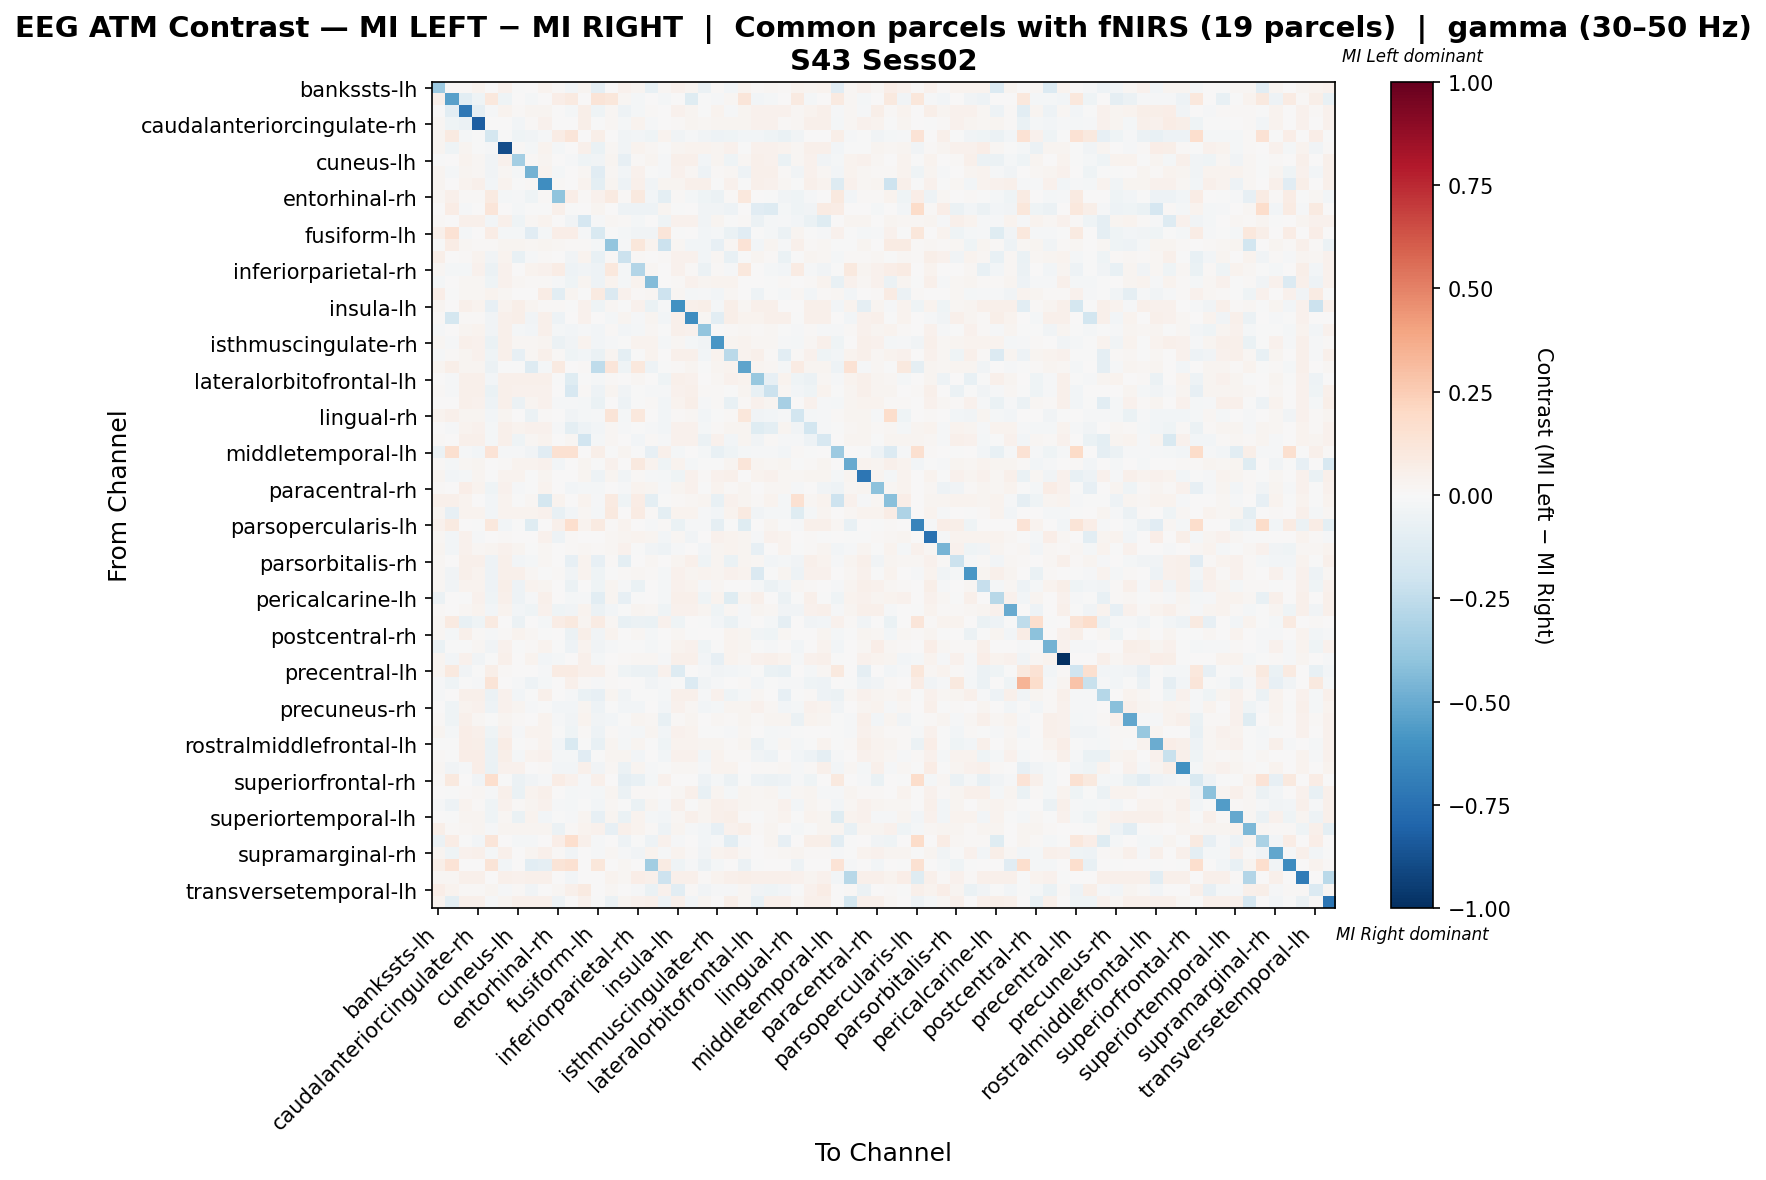

Source data for this figure (header and first rows):
, bankssts-lh, bankssts-rh, caudalanteriorcingulate-lh, caudalanteriorcingulate-rh, caudalmiddlefrontal-lh, caudalmiddlefrontal-rh, cuneus-lh, cuneus-rh, entorhinal-lh, entorhinal-rh, frontalpole-lh, frontalpole-rh, fusiform-lh, fusiform-rh, inferiorparietal-lh, inferiorparietal-rh, inferiortemporal-lh, inferiortemporal-rh, insula-lh, insula-rh, isthmuscingulate-lh, isthmuscingulate-rh, lateraloccipital-lh
bankssts-lh, -0.3656, 0.01064, 0.01554, 0.0377, 0.005641, 0.04325, -0.004801, 0.005392, 0.03572, 0.01316, -0.03038, 0.02751, -0.09283, 0.003413, 0.0426, 0.02558, -0.07784, 0.01974, 0.04513, 0.02756, -0.05651, 0.008015, -0.02865
bankssts-rh, 0.05154, -0.5406, -0.1029, -0.04656, 0.1067, -0.04166, 0.0, -0.02205, 0.0, 0.06325, 0.08832, 0.0, 0.1288, 0.1123, 0.02208, -0.01649, 0.0, -0.01771, 0.0, -0.1176, -0.002451, -0.01225, 0.0184
caudalanteriorcingulate-lh, 0.004637, -0.1029, -0.7154, -0.09232, -0.01472, 0.03473, 0.01319, 0.02506, 0.02466, 0.002253, -0.01936, 0.05688, -0.04284, 0.01651, -0.05465, -0.02255, 0.01246, 0.002188, 0.04522, 0.0301, -0.006971, 0.03547, -0.01055
caudalanteriorcingulate-rh, 0.02207, -0.04424, -0.05938, -0.827, 0.00363, 0.004497, -0.02498, 0.008341, 0.04211, 0.00726, 0.004641, 0.05736, -0.002619, 0.0161, -0.01899, 0.03775, -0.01261, 0.002178, 0.01358, 0.02406, 0.01693, 0.02974, 0.02362
caudalmiddlefrontal-lh, 0.02378, 0.08682, -0.01807, -0.003011, -0.179, -0.004517, -0.04065, -0.03162, -0.01506, 0.07474, 0.1192, 0.007486, 0.05543, 0.006987, -0.03548, -0.03011, -0.04517, 0.03343, -0.03293, -0.01506, -0.03614, -0.0527, -0.04668
caudalmiddlefrontal-rh, 0.02405, -0.03971, 0.02421, -0.005421, -0.01424, -0.8831, 0.01511, -0.0216, 0.03775, -0.01911, 0.005659, 0.05447, -0.06872, 0.02334, -0.03291, 0.03678, 0.01767, -0.001151, 0.03076, 0.03404, 0.03474, 0.02537, 0.04598
cuneus-lh, -0.005092, 0.00354, 0.03398, 0.01969, -0.03341, 0.04399, -0.3424, 0.009687, 0.02561, 0.0002759, -0.01, -0.04007, -0.03573, 0.03009, -0.08172, 0.008322, 0.02486, -0.01164, 0.05399, 0.05399, -0.02659, 0.02792, -0.03911
cuneus-rh, 0.02382, -0.01568, 0.02884, 0.01609, -0.0342, 0.02247, -0.01971, -0.4716, 0.03728, -0.02325, 0.0, 0.01935, -0.1116, 0.02209, -0.02646, 0.04486, -0.003035, -0.008569, 0.04478, 0.01609, -0.05158, 0.0135, 0.02187
entorhinal-lh, 0.02438, 0.005851, 0.03431, 0.04974, -0.02582, 0.0374, -0.001735, 0.01272, -0.6226, 0.01073, 0.0, 0.03479, -0.1007, 0.02894, -0.04853, 0.05266, -0.0381, 0.02926, 0.02506, 0.04974, 0.05071, -0.005955, 0.04341
entorhinal-rh, 0.02161, 0.05241, 0.008313, 0.008313, 0.09144, -0.01819, -0.008553, -0.04469, 0.008313, -0.4049, 0.0665, 0.008313, 0.0459, 0.09306, 0.008313, 0.1014, -0.02433, -0.1004, 0.008313, -0.02301, -0.04229, -0.05674, 0.01164
frontalpole-lh, 0.007489, 0.07116, -0.01076, 0.007298, 0.1173, 0.007298, -0.01803, -0.001786, -0.007222, 0.05111, -0.003877, 0.006066, 0.02986, 0.005474, -0.0484, -0.04875, -0.04875, 0.02756, -0.003573, 0.001825, -0.03609, -0.03791, -0.05414
frontalpole-rh, 0.008025, 0.001414, 0.05371, 0.05442, -0.02456, 0.05442, -0.0413, 0.01989, 0.03604, 0.003954, -0.03577, -0.1688, -0.0136, 0.0161, 0.0107, -0.01848, 0.007569, -0.03967, 0.04029, 0.04029, -0.0379, 0.02825, -0.006601
fusiform-lh, 0.05465, 0.1474, -0.01919, 0.007019, 0.07243, -0.02312, -0.01919, -0.1148, -0.01891, 0.06411, 0.06654, -0.008986, -0.1543, -0.004307, -0.02097, -0.03145, -0.03678, 0.1176, -0.005055, 0.007019, -0.02967, -0.01891, -0.06636
fusiform-rh, -0.005448, 0.07213, 0.01717, 0.01401, 0.01274, 0.02664, 0.02464, 0.02033, 0.02696, 0.02156, 0.01042, 0.01517, -0.01914, -0.3914, -0.008515, 0.1158, 0.03275, -0.2147, 0.01717, -0.02702, -0.02902, -0.08353, 0.01697
inferiorparietal-lh, 0.05632, 0.003911, 0.01442, 0.0316, -0.03522, 0.03194, -0.07461, -0.00789, 0.009454, 0.0009778, -0.03619, 0.03126, -0.07423, 0.008058, -0.2182, 0.007896, 0.003425, 0.01065, 0.04067, 0.04498, -0.02605, 0.01767, -0.07726
inferiorparietal-rh, 0.02065, -0.01779, -0.02002, 0.03957, -0.05582, 0.03957, 0.00207, 0.03573, 0.0424, 0.07349, -0.05001, -0.03332, -0.05382, 0.1046, -0.02243, -0.2928, 0.0222, 0.0, 0.03957, 0.01266, -0.06136, 0.01357, -0.008597
inferiortemporal-lh, -0.01748, 0.003671, 0.02337, 0.01648, -0.03951, 0.04542, 0.01602, 0.01097, 0.01372, -0.01012, -0.04548, 0.0243, -0.0487, 0.03487, -0.02116, 0.03578, -0.4351, 0.007342, 0.01373, 0.04404, 0.02567, 0.03899, 0.03715
inferiortemporal-rh, 0.0651, -0.0005928, 0.01945, 0.01945, 0.03292, 0.01945, 0.007231, 0.007231, 0.07133, -0.1089, 0.03088, -0.006906, 0.08783, -0.1463, 0.03953, 0.01081, 0.02162, -0.209, 0.01958, -0.01722, -0.009067, -0.02753, 0.01958
insula-lh, 0.03057, 0.003396, 0.05434, 0.03648, -0.08128, 0.03291, 0.05519, 0.02934, 0.01081, 0.00849, -0.003571, 0.045, -0.03928, 0.01731, -0.002422, 0.04415, -0.0635, -0.01089, -0.6027, 0.05434, 0.05519, -0.01606, 0.05689
insula-rh, 0.01153, -0.1739, 0.0139, 0.01079, -0.03647, 0.05124, 0.05521, -0.03899, 0.05003, -0.05048, 0.0, 0.04486, 0.0, -0.02131, 0.02933, -0.008032, 0.02946, -0.02541, 0.05435, -0.6208, 0.02099, -0.1069, 0.05693
isthmuscingulate-lh, -0.01076, 2.5740396780908833e-05, 0.02755, 0.03679, -0.03263, 0.05412, -0.0201, -0.02559, 0.04947, -0.01669, -0.02541, -0.01325, -0.02888, 0.01466, -0.0278, -0.01612, 0.02061, -0.005468, 0.05181, 0.04025, -0.3955, -0.005108, 0.01053
isthmuscingulate-rh, 0.01698, -0.01297, 0.04772, 0.04603, -0.06555, 0.04772, 0.01832, 0.01903, 0.02534, -0.06013, -0.03375, 0.03626, -0.02531, -0.01038, -0.00594, 0.03422, 0.03644, -0.02167, 0.02241, -0.02147, -0.03399, -0.5822, 0.02871
lateraloccipital-lh, -0.01166, 0.01189, 0.02655, 0.03917, -0.03931, 0.05179, -0.07986, 0.02024, 0.04767, 0.01274, -0.03943, -0.03011, -0.06625, 0.03105, -0.09587, -0.0003828, 0.03213, 0.002547, 0.05179, 0.05179, -0.02781, 0.03274, -0.2685
lateraloccipital-rh, 0.02379, 0.05738, 0.03078, 0.03078, -0.06012, -0.004901, -0.001095, -0.1284, -0.01987, 0.08597, 0.006368, 0.01219, -0.251, 0.1244, -0.0449, 0.1073, -0.04749, -0.00461, 0.01157, 0.03078, -0.006584, 0.02573, 0.03715
lateralorbitofrontal-lh, 0.005192, -0.01252, 0.05367, 0.05367, -0.0305, 0.05367, 0.05162, 0.05367, 0.04941, -0.003069, -0.1202, -0.0035, -0.01883, 0.01363, 0.002892, 0.01678, 0.004421, -0.04524, 0.05222, 0.04642, 0.0009282, 0.0178, 0.04463
lateralorbitofrontal-rh, 0.01278, -0.01126, 0.05131, 0.05131, -0.06596, 0.05131, 0.03925, 0.04648, 0.04087, 0.006409, -0.16, 0.01194, -0.04984, 0.02645, -0.03625, -0.0001167, -0.01301, -0.01287, 0.04648, 0.05131, 0.01191, 0.01514, -0.00417
lingual-lh, 0.005292, 0.003369, 0.04957, 0.04181, -0.05089, 0.04957, -0.05649, 0.0237, 0.04108, -0.01486, -0.01164, -0.0166, -0.06596, 0.006255, -0.05375, -0.003611, 0.01555, -0.02379, 0.03534, 0.05474, -0.01297, 0.01173, -0.07763
lingual-rh, 0.03511, 0.05438, 0.02423, 0.02423, -0.02989, 0.02423, 0.00633, -0.05991, 0.008946, 0.005486, -0.03209, -0.01736, -0.01254, 0.1268, -0.01694, 0.108, 0.00206, -0.02838, 0.01349, 0.01707, -0.02948, -0.00152, 0.01046
medialorbitofrontal-lh, 0.006716, -0.01491, 0.03639, 0.0443, -0.02191, 0.04996, 0.03729, 0.04549, 0.04325, -0.008645, -0.09854, -0.04695, -0.02505, 0.01924, -0.0146, -0.002374, -0.01177, -0.02997, 0.04549, 0.04549, -0.02175, 0.01, 0.02983
medialorbitofrontal-rh, 0.01092, 0.001392, 0.05011, 0.0508, -0.01974, 0.04941, -0.04599, 0.01876, 0.03842, 0.005567, 0.01638, -0.188, -0.02135, 0.01824, 0.002055, -0.03065, 0.01209, -0.008166, 0.04593, 0.04593, -0.055, 0.03981, -0.02394
middletemporal-lh, -0.0623, 0.1565, -0.00832, -0.02496, 0.1392, -0.01248, -0.01456, -0.03328, -0.1102, 0.1517, 0.1548, 0.0, 0.05969, -0.0005127, 0.0255, -0.00624, -0.08112, 0.04708, -0.0208, 0.0, -0.02288, -0.07072, -0.04576
middletemporal-rh, 0.01519, -0.02258, 0.01957, 0.02401, 0.0009944, 0.01514, 0.03397, 0.03288, 0.04165, -0.02426, 0.007672, 0.02957, -5.07555696613718e-05, 0.04183, 0.004282, 0.09863, 0.03716, -0.04032, 0.03288, -0.02255, -0.001502, -0.003745, 0.02949
paracentral-lh, 0.02678, -0.02657, -0.01722, 0.0297, -0.004173, 0.03464, 0.03415, -0.006122, 0.02462, 0.007651, 0.0004173, 0.02869, -0.05432, 0.02525, -0.03377, 0.01509, -0.01353, -0.0224, -0.04316, 0.04573, 0.01193, 0.04591, 0.0505
paracentral-rh, 0.008273, 0.002917, 0.06481, 0.03523, -0.04363, 0.04016, -0.01494, -0.003346, 0.03491, 0.007293, -0.02346, -0.02243, -0.01972, 0.00435, -0.00835, 0.03792, 0.03116, -0.0126, 0.02376, 0.04595, -0.007546, 0.0339, 0.0087
parahippocampal-lh, 0.05315, 0.05392, 0.03222, 0.00323, -0.02635, 0.03485, -0.005548, 0.01641, -0.1742, 0.03566, 0.0, 0.03573, -0.01424, 0.08701, -0.04323, 0.07668, -0.09426, -0.00457, 0.01377, 0.01904, 0.02958, -0.07315, 0.04095
parahippocampal-rh, 0.02979, -0.07945, 0.03326, 0.03326, -0.02492, 0.03326, 0.03427, 0.03326, 0.04334, -0.07442, -0.02694, 0.0233, -0.019, 0.09615, 0.003264, 0.08515, 0.01225, -0.09711, 0.03326, 0.03326, -0.01247, -0.02767, 0.03395
parsopercularis-lh, 0.0392, 0.09063, 0.001704, -0.002172, 0.1031, -0.02807, -0.003876, -0.1202, 0.0, 0.05173, 0.1704, 0.03579, 0.09233, 0.01363, 0.03408, 0.0, -0.01163, 0.0116, -0.06419, -0.0155, -0.01163, -0.08915, -0.0009352
parsopercularis-rh, 0.02049, -0.0274, 0.04363, -0.01117, 0.003457, 0.01013, 0.003653, 0.002961, 0.0401, -0.0504, 0.00968, 0.003028, 0.0, 0.02282, 0.0276, 0.03596, 0.02408, -0.02508, 0.02106, -0.03626, 0.006669, 0.0408, 0.03822
parsorbitalis-lh, 0.02493, -0.0307, 0.04097, 0.02166, 0.02752, 0.04097, 0.0242, -0.004176, 0.01861, 0.003161, 0.01349, 0.01849, 0.008858, 0.01866, 0.0465, -0.004016, -0.03139, -0.05137, -0.01214, 0.002627, -0.02685, 0.02436, 0.03211
parsorbitalis-rh, 0.02068, 0.001447, 0.04848, 0.04993, -0.05184, 0.0521, -0.0239, -0.02318, 0.02122, 0.005789, -0.08012, 0.03802, -0.08486, 0.01344, -0.1012, 0.006446, 0.0173, 0.003618, 0.02962, 0.04848, -0.04581, 0.02528, -0.06466
parstriangularis-lh, 0.02147, -0.03742, 0.05264, 0.03636, -0.05206, 0.05264, 0.05347, 0.02007, -0.002361, 0.008226, -0.0382, 0.03593, -0.04682, -0.005426, 0.0109, 0.02242, 0.01397, -0.0191, 0.04043, 0.02822, 0.03515, 0.02982, 0.0429
parstriangularis-rh, 0.02155, -0.03314, 0.03428, 0.03658, -0.04882, 0.05707, -0.0498, 0.03256, 0.02892, 0.004157, -0.06012, 0.001063, -0.0392, 0.02407, -0.008054, -0.07026, 0.005911, -0.01903, 0.04667, 0.0357, -0.01061, 0.0194, 0.003396
pericalcarine-lh, -0.05833, 0.00352, -0.003245, 0.04441, -0.04325, 0.04706, -0.04737, -0.009863, 0.04839, 0.0004132, -0.01721, -0.01292, -0.1085, 0.02506, -0.08039, -0.004109, 0.006902, -0.01722, 0.05368, 0.05368, -0.03943, 0.03736, -0.1211
pericalcarine-rh, 0.01054, 0.001788, 0.01924, 0.03261, -0.02681, 0.03261, -0.02761, -0.04, 0.04414, -0.03951, -0.03439, 0.03773, -0.05924, -0.02878, -0.001847, 0.03088, 0.023, -0.04302, 0.04599, 0.04217, 0.0278, -0.04092, 0.01819
postcentral-lh, 0.02307, 0.08872, -0.07205, -0.04685, 0.09165, 0.005144, -0.05955, 0.0, -0.01643, 0.0763, 0.09536, 0.03074, 0.08238, 0.01597, -0.07456, -0.0616, -0.06982, 0.04259, -0.04135, 0.0, -0.004107, -0.02464, -0.06366
postcentral-rh, 0.01779, -0.02096, 0.04805, 0.01548, -0.01561, 0.01104, 0.03172, 0.01629, -0.00504, 0.006598, -0.06185, 0.05657, -0.03655, 0.03748, 0.007299, 0.01862, -0.02047, 0.004805, 0.02143, -0.004287, 0.0008566, 0.006961, 0.03275
posteriorcingulate-lh, -0.06977, -0.006612, -0.006937, 0.01966, -0.03457, 0.04271, -0.005046, 0.0092, 0.03278, -0.0008736, -0.05071, 0.03512, -0.03131, -0.01132, -0.007286, -0.006993, -0.01803, -0.001896, 0.03371, 0.0446, -0.04317, -0.00388, 0.03317
posteriorcingulate-rh, 0.02608, -0.0267, 0.04334, -0.03161, -0.002223, 0.0478, 0.0002054, 0.03508, -0.02504, -0.01629, 0.002236, 0.05068, -0.01781, 0.006784, 0.01276, 0.01798, 0.02321, -0.009637, 0.04695, 0.04695, -0.02948, -0.07995, 0.03731
precentral-lh, 0.02565, 0.09528, -0.03482, -0.003207, 0.0554, 0.01466, 0.0, 0.0, -0.01008, 0.08062, 0.07878, 0.04878, 0.05381, 0.01099, -0.04193, -0.06048, -0.05544, 0.04581, -0.1317, 0.0, -0.01512, -0.03276, -0.0252
precentral-rh, -0.01325, -0.04569, -0.007651, -0.009006, 0.1254, 0.004743, -0.01545, -0.05078, -0.01766, 0.005771, 0.05159, 0.012, -0.008831, 0.01001, 0.005771, -0.004416, -0.03753, -0.01325, -0.002208, -0.1347, -0.03532, -0.01325, 0.0
precuneus-lh, -0.009203, 0.003451, 0.04819, 0.05435, -0.05823, 0.04327, -0.02604, -0.002285, 0.04757, 0.006164, -0.01108, -0.06594, -0.08125, 0.026, -0.03223, -0.0006938, -0.001054, -0.01711, 0.05435, 0.05435, -0.01373, 0.0456, -0.04032
precuneus-rh, 0.0009585, -0.04518, 0.03618, 0.04035, -0.04776, 0.04035, 0.0287, -0.01244, -0.004246, -0.03029, -0.02778, 0.03088, -0.05418, -0.002681, -0.02352, -0.028, 0.007004, -0.02937, 0.0459, 0.01812, -0.03103, -0.02197, 0.02626
rostralanteriorcingulate-lh, 0.01442, -0.04193, 0.04732, 0.02045, -0.002796, 0.02762, 0.009675, 0.002047, 0.03708, -0.01514, -0.03392, 0.03777, -0.03622, -0.02425, -0.004434, 0.02753, 0.02102, -0.07543, 0.008946, 0.02964, 0.004501, 0.02228, 0.01458
rostralanteriorcingulate-rh, 0.0255, -0.01709, 0.06273, 0.0506, -0.04066, 0.04057, -0.01197, 0.03303, 0.03368, -0.004149, -0.04629, 0.01543, -0.04716, 0.009748, -0.01222, -0.01786, 0.02589, -0.02354, 0.04589, 0.0316, -0.007686, -0.004883, -0.01052
rostralmiddlefrontal-lh, -0.005964, -0.004995, 0.06604, 0.0581, -0.06918, 0.07081, -0.0004633, 0.008333, 0.03643, -0.02599, -0.1496, -0.003359, -0.07627, 0.02434, -0.0201, 0.02564, -0.007557, -0.04228, 0.03852, 0.03852, 0.02655, 0.02837, 0.01055
rostralmiddlefrontal-rh, 0.009067, -0.006768, 0.0632, 0.06392, -0.05671, 0.06053, -0.0167, 0.03239, 0.04165, -0.01853, -0.02116, -0.1103, -0.006427, 0.0237, 0.02572, -0.02371, 0.00668, -0.02516, 0.04203, 0.04042, -0.02956, 0.03505, 0.01205
superiorfrontal-lh, 0.01826, -0.03838, -0.01017, 0.06689, -0.06658, 0.03937, 0.04475, 0.0008489, 0.01371, -0.02823, -0.03036, 0.05076, -0.03533, 0.01755, -0.05567, 0.02516, -0.008966, -0.005721, 0.01852, 0.01852, -0.008256, 0.03209, 0.03831
superiorfrontal-rh, 0.0142, 0.1007, 0.0, -0.03187, 0.1686, -0.003542, -0.06021, -0.03187, -0.01062, 0.07309, 0.04598, -0.01288, 0.04871, 0.005956, -0.09166, -0.0726, -0.01948, 0.04395, 0.0001288, 0.0, -0.04781, -0.02125, -0.05666
superiorparietal-lh, 0.001819, -0.001557, 0.01095, 0.02263, -0.01416, 0.04934, -0.06496, 0.03766, 0.05003, 0.003619, -0.02337, -0.01523, -0.01836, 0.02346, -0.05579, 0.008139, 0.01429, 0.002588, 0.01596, 0.04934, -0.07664, 0.02839, -0.0165
superiorparietal-rh, -0.01357, -0.05406, 0.03814, 0.01054, -0.04514, 0.04274, 0.0137, 0.02434, 0.04073, -0.01439, -0.0161, -0.001235, -0.0276, 0.02007, -0.007531, -0.06708, 0.02664, -0.01122, 0.05194, -0.0009651, 0.0275, 0.05165, 0.04302
... 8 more rows
